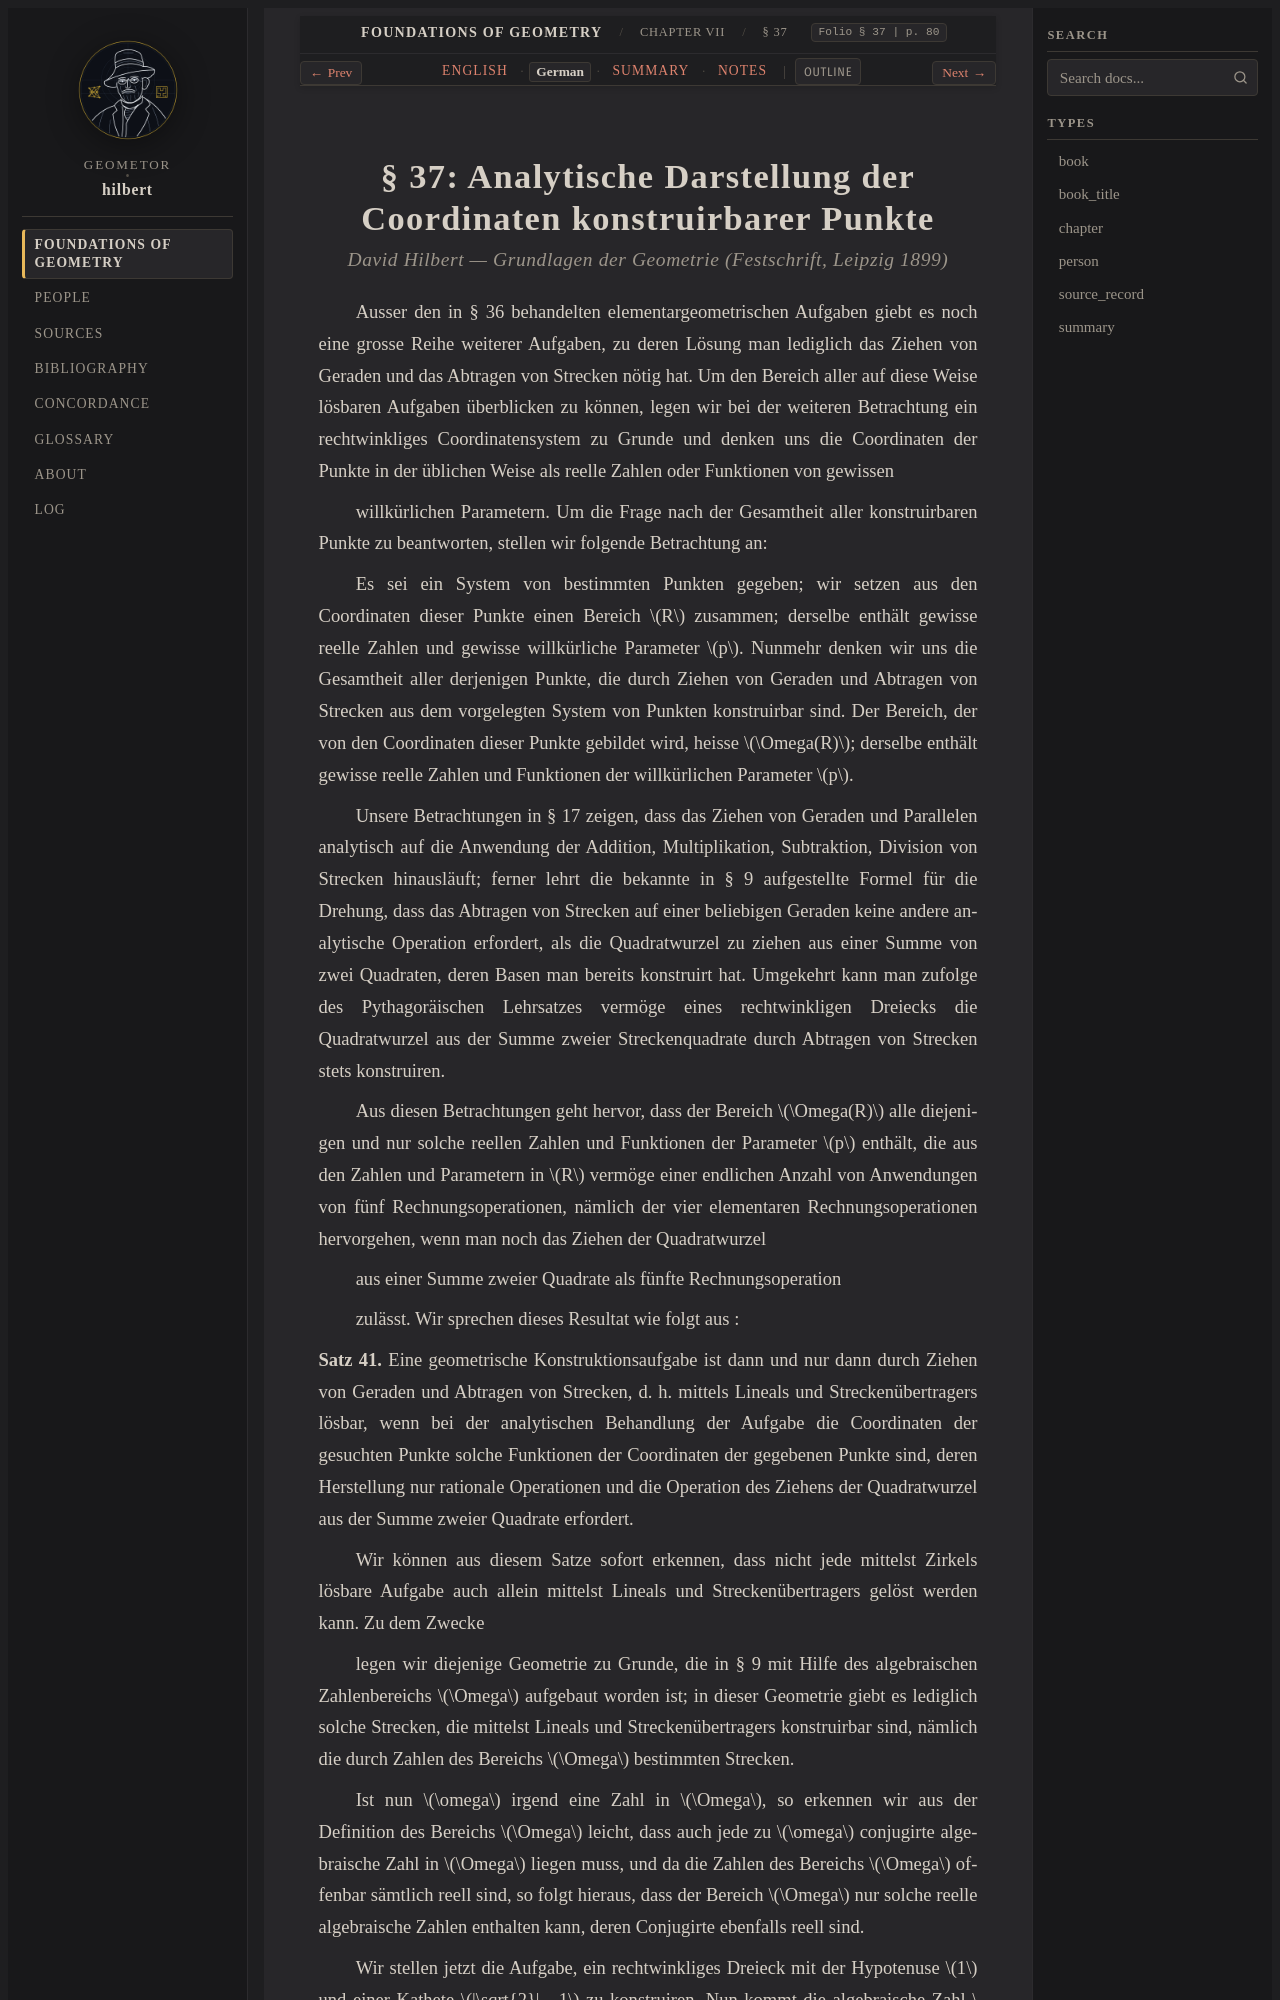

repository: geometor/hilbert · page: grundlagen/chapter_07/sec_37/de.html · generator: sphinx

:layout: book
:canonical_id: § 37
:breadcrumb_title: § 37
:order: 37
:folio: § 37
:tracks: English: index | German: de | Summary: summary | Notes: notes

.. _grundlagen-de-s37:

.. folio:: § 37
   :page: 80
